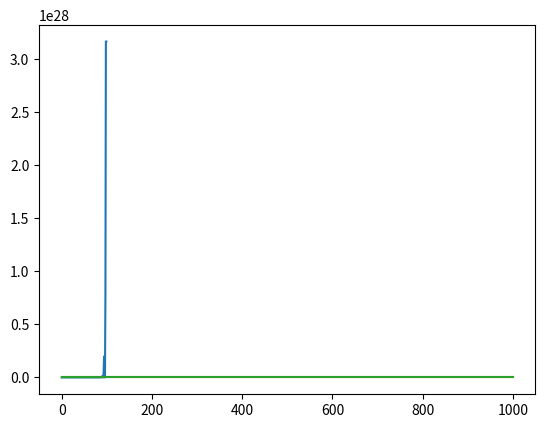

Reproduce this figure in Python.
from collections import deque
import numpy as np
import matplotlib.pyplot as plt


class Scaler(object):

    def __init__(self, mode, function, *args, **kwargs):
        self.mode = mode
        self.function = function
        self.fun_args = args
        self.fun_kwargs = kwargs

    @property
    def cycle_mode(self):
        return self.mode

    def plot(self, min_lr=1e-6, max_lr=0.1, stepsize=10, n_iterations=1e3):
        iterations = np.arange(n_iterations)
        result = deque(maxlen=len(iterations))

        for it in iterations:
            cycle = np.floor(1 + it / (2 * stepsize))
            x = abs(it / stepsize - 2 * cycle + 1)
            if self.mode == "cycle":
                coeff = max(0, (1 - x)) * self.function(cycle, self.fun_args, self.fun_kwargs)
            elif self.mode == "iteration":
                coeff = max(0, (1 - x)) * self.function(it, self.fun_args, self.fun_kwargs)
            current_lr = min_lr + (max_lr - min_lr) * coeff
            result.append(current_lr)
        plt.plot(iterations, result)
        plt.show()

    def __call__(self, x):
        return self.function(x, self.fun_args, self.fun_kwargs)


def exp_range(x, *args, **kwargs):
    result = np.power(gamma, x)
    return result


def triangular(x, *args, **kwargs):
    return 1


def triangular2(x, *args, **kwargs):
    result = 1. / (np.power(2, (x - 1)))
    return result


if __name__ == "__main__":
    gamma = 2.
    scaler1 = Scaler("iteration", exp_range, gamma=1.1)
    scaler2 = Scaler('cycle', triangular)
    scaler3 = Scaler('cycle', triangular2)

    scaler1.plot(stepsize=2, n_iterations=100)
    scaler2.plot()
    scaler3.plot()
